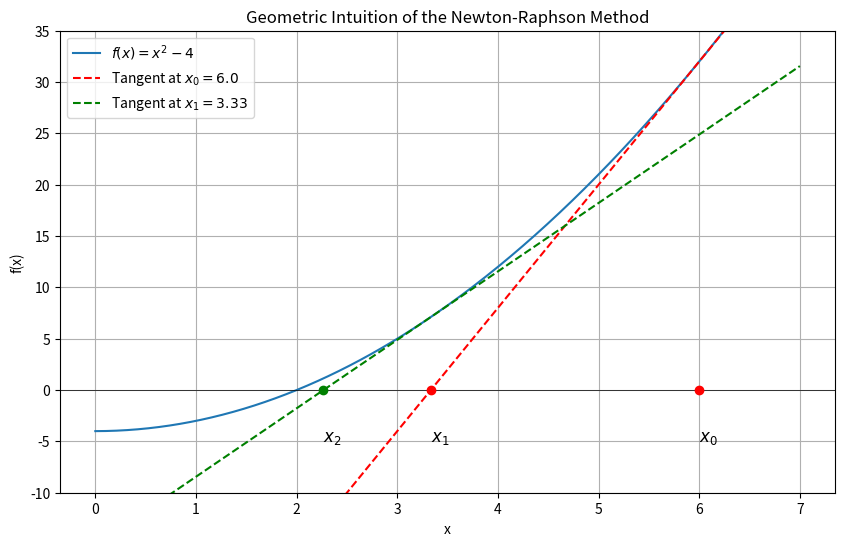

Here is the Python script that generated this plot: (Note: this script raises an exception after producing the figure.)
import numpy as np
import matplotlib.pyplot as plt

def f(x):
    return x**2 - 4

def df(x):
    return 2*x

x0 = 6.0
x_vals = np.linspace(0, 7, 400)
y_vals = f(x_vals)

plt.figure(figsize=(10, 6))
plt.plot(x_vals, y_vals, label='$f(x) = x^2 - 4$')
plt.axhline(0, color='black', lw=0.5)

# First iteration
y0 = f(x0)
tangent_1 = df(x0) * (x_vals - x0) + y0
x1 = x0 - f(x0)/df(x0)
plt.plot(x_vals, tangent_1, 'r--', label=f'Tangent at $x_0={x0}$')
plt.scatter([x0, x1], [0, 0], color='red', zorder=5)
plt.text(x0, -5, f'$x_0$', fontsize=12)
plt.text(x1, -5, f'$x_1$', fontsize=12)

# Second iteration
y1 = f(x1)
tangent_2 = df(x1) * (x_vals - x1) + y1
x2 = x1 - f(x1)/df(x1)
plt.plot(x_vals, tangent_2, 'g--', label=f'Tangent at $x_1={x1:.2f}$')
plt.scatter(x2, 0, color='green', zorder=5)
plt.text(x2, -5, f'$x_2$', fontsize=12)

plt.title('Geometric Intuition of the Newton-Raphson Method')
plt.xlabel('x')
plt.ylabel('f(x)')
plt.legend()
plt.grid(True)
plt.ylim(-10, 35)
plt.show()

import pandas as pd

def newton_raphson(f, df, x0, tol=1e-6, max_iter=50):
    """
    Finds a root using the Newton-Raphson method.
    
    Returns:
        The approximate root and a DataFrame of the iteration history.
    """
    k = 0
    xk = x0
    history = []
    
    while k < max_iter:
        fxk = f(xk)
        dfxk = df(xk)
        
        # Check for potential division by zero
        if abs(dfxk) < 1e-12:
            print("Error: Derivative is close to zero. Newton's method fails.")
            return None, pd.DataFrame(history, columns=['k', 'x_k', 'f(x_k)', 'Error'])
        
        xk_next = xk - fxk / dfxk
        error = abs(xk_next - xk)
        history.append([k, xk, fxk, error])
        
        if error < tol:
            break
            
        xk = xk_next
        k += 1
        
    df = pd.DataFrame(history, columns=['k', 'x_k', 'f(x_k)', 'Error |x_{k+1}-x_k|'])
    df.set_index('k', inplace=True)
    return xk_next, df

# --- Example: f(x) = x^3 - 9x + 3 ---
def f_ex(x):
    return x**3 - 9*x + 3

def df_ex(x):
    return 3*x**2 - 9

# Find the root in the interval [0, 1] with an initial guess
initial_guess = 0.5
tolerance = 1e-8

root_approx, history_df = newton_raphson(f_ex, df_ex, initial_guess, tol=tolerance)

print(f"--- Newton-Raphson for f(x) = x^3 - 9x + 3 with x0 = {initial_guess} ---")
display(history_df)
if root_approx is not None:
    print(f"\nRoot approximation: {root_approx:.8f}")

# Example of Failure Case: Oscillation
# f(x) = x^3 - 2x + 2

def f_fail(x):
    return x**3 - 2*x + 2

def df_fail(x):
    return 3*x**2 - 2

print("--- Failure Case: Oscillation with x0 = 0 ---")
root_fail, history_fail_df = newton_raphson(f_fail, df_fail, x0=0, max_iter=10)
display(history_fail_df)
print("\nThe method bounces between 0 and 1 indefinitely.")